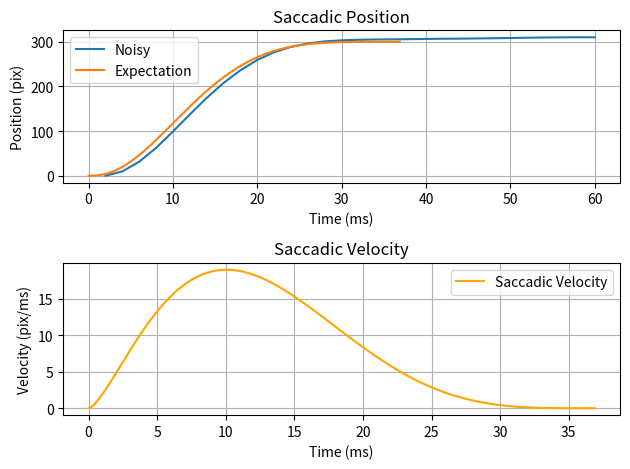
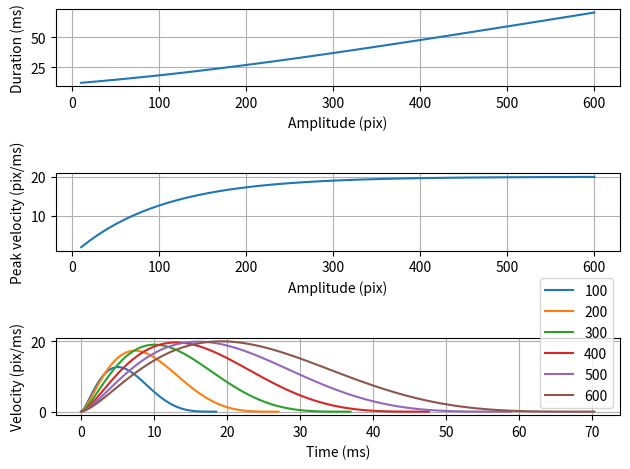

Source code (Python) for these figures, in order:
import numpy as np
import matplotlib.pyplot as plt
from scipy.stats import beta as beta_dist


class Saccade():
    def __init__(self, position, target, eta, gamma, alpha, beta, sigma):
        self.eta = eta
        self.gamma = gamma 
        self.alpha = alpha
        self.beta = beta
        self.sigma = sigma
        self.position = position
        self.amplitude = np.abs(target - position)
        self.direction = 1 if target > position else -1
        self._duration = None
        self._max_velocity = None

    def __call__(self, dt=2):
        t = 0.0
        velocity = 0.0
        position = self.position
        positions = []
        times = []
        W = 0.0
        while not (velocity < 0 and t >= self.max_velocity_time):
            W += np.random.normal(scale=self.sigma) * np.sqrt(dt)
            velocity = self.velocity_expectation(t) * dt + W
            t += dt
            position = position + velocity
            positions.append(position)
            times.append(t)

        positions = np.array(positions)
        times = np.array(times)
        return positions, times

    def position_expectation(self, t):
        x = t / self.duration
        return self.amplitude * beta_dist.cdf(x, self.alpha, self.beta)
    
    def velocity_expectation(self, t):
        x = t / self.duration
        return self.amplitude / self.duration * beta_dist.pdf(x, self.alpha, self.beta)
    
    @property
    def main_sequence(self,):
        return self.eta * (1 - np.exp(-self.amplitude / self.gamma))
    
    @property
    def max_velocity_time_proportion(self):
        return (self.alpha - 1) / (self.alpha + self.beta - 2)
    
    @property
    def max_velocity_time(self):
        return self.duration * self.max_velocity_time_proportion

    @property
    def max_velocity(self):
        t = self.max_velocity_time
        return self.velocity_expectation(t)
    
    @property
    def duration(self):
        term1 = self.amplitude / self.main_sequence
        term2 = beta_dist.pdf(self.max_velocity_time_proportion, self.alpha, self.beta)
        return term1 * term2

if __name__ == "__main__":
    # Parameters
    A = 300   # Saccadic amplitude
    eta = 20  # Peak velocity
    gamma = 100   # Main sequence scaling factor
    alpha = 2.5 # shape of velocity profile
    beta = 5 # shape of velocity profile
    sigma = 0.1 # noise intensity

    s = Saccade(position=0, target=A, eta=eta, gamma=gamma, alpha=alpha, beta=beta, sigma=sigma)

    pos, tim = s()

    # # Time vector
    t = np.linspace(0, s.duration, 1000)

    # Plotting the results
    fig, axs = plt.subplots(2, 1)

    # Plot position
    axs[0].plot(tim, pos, label="Noisy")
    axs[0].plot(t, s.position_expectation(t), label="Expectation")
    axs[0].set_title("Saccadic Position")
    axs[0].set_xlabel("Time (ms)")
    axs[0].set_ylabel("Position (pix)")
    axs[0].grid(True)
    axs[0].legend()

    # Plot velocity
    axs[1].plot(t, s.velocity_expectation(t), label="Saccadic Velocity", color="orange")
    axs[1].set_title("Saccadic Velocity")
    axs[1].set_xlabel("Time (ms)")
    axs[1].set_ylabel("Velocity (pix/ms)")
    axs[1].grid(True)
    axs[1].legend()
    plt.tight_layout()


    fig, axs = plt.subplots(3, 1)

    As = [(i + 1)*10 for i in range(60)]
    Ts = []
    Vs = []


    for A in As:
        s = Saccade(position=0, target=A, eta=eta, gamma=gamma, alpha=alpha, beta=beta, sigma=sigma)
        Ts.append(s.duration)
        Vs.append(s.max_velocity)

    Ts = np.array(Ts)
    Vs = np.array(Vs)

    axs[0].plot(As, Ts)
    axs[0].set_xlabel("Amplitude (pix)")
    axs[0].set_ylabel("Duration (ms)")
    axs[0].grid(True)
    axs[1].plot(As, Vs)
    axs[1].set_xlabel("Amplitude (pix)")
    axs[1].set_ylabel("Peak velocity (pix/ms)")
    axs[1].grid(True)

    As = [(i+1) * 100 for i in range(6)]

    for A in As:
        s = Saccade(position=0, target=A, eta=eta, gamma=gamma, alpha=alpha, beta=beta, sigma=sigma)
        t = np.linspace(0, s.duration, num=101)
        v = s.velocity_expectation(t)
        axs[2].plot(t, v, label=A)
    axs[2].set_xlabel("Time (ms)")
    axs[2].set_ylabel("Velocity (pix/ms)")
    axs[2].grid(True)
    axs[2].legend()

    plt.tight_layout()
    plt.show()
